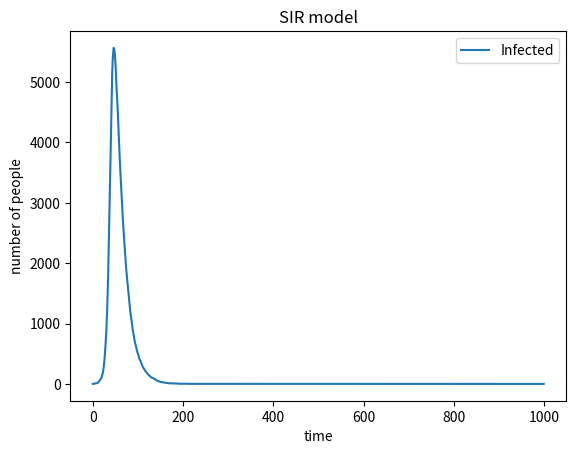

Source code (Python):
import numpy as np
import matplotlib . pyplot as plt

N=10000
S=9999
I=1
R=0
beta=0.3
gamma=0.05

Susceptible_population=[]
Infected_population=[]
Recovered_population=[]
time=[]

days=1000
for day in range(days):
    time.append(day)
    Susceptible_population.append(S)
    Infected_population.append(I)
    Recovered_population.append(R)

    contact_probability=I/N
    infection_probability=contact_probability*beta
    I_list=np.random.choice(range(2),S,p=[infection_probability,1-infection_probability])
    New_I=np.sum(I_list==0)
    R_list=np.random.choice(range(2),I,p=[gamma,1-gamma])
    New_R=np.sum(R_list==0)
    
    S-=New_I
    R+=New_R
    I=I+New_I-New_R

plt.plot(time, Infected_population, label='Infected')
plt.xlabel('time')
plt.ylabel('number of people')
plt.title('SIR model')
plt.legend()
plt.show()